Run: headless pygame with SDL's dummy video driver; simulated clock (each Clock.tick advances the game by its frame time, no real sleeping); random seed 0; keys injected as events and as key.get_pressed() state; mouse plan: one left click at the window centre at the start of phase 2, then a move to the lower-right quarter at the start of phase 3.
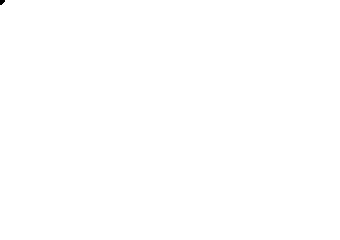
Frame 1 of 4 · flips 1–60 · no input
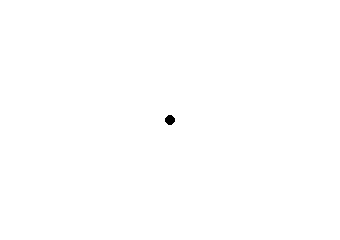
Frame 2 of 4 · flips 61–180 · clicked the window centre · tapped SPACE, RETURN · held RIGHT (→), D
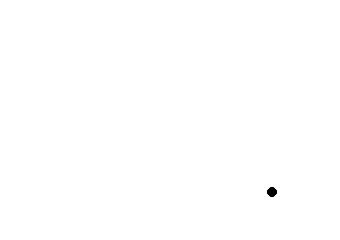
Frame 3 of 4 · flips 181–300 · moved the mouse to the lower-right quarter · held DOWN (↓), S
Frame 4 of 4 · flips 301–420 · held LEFT (←), A, UP (↑), W · screen unchanged from frame 3, image omitted

The pygame program that drew these frames:

import pygame
from pygame.locals import *

BLACK = (   0,   0,   0)
WHITE = ( 255, 255, 255)

pygame.init()
screen = pygame.display.set_mode([340,240])
pygame.display.set_caption("Mouse Demo")

clock = pygame.time.Clock()

# Hide the mouse cursor
pygame.mouse.set_visible(0)

running = True
while running:
    clock.tick(30)
    for event in pygame.event.get(): 
        if event.type == QUIT: 
            running = False
        if event.type == MOUSEBUTTONDOWN: #รอรับคำสั่งจาก mouse (1,0,0) => mouse ซ้าย , (0,0,1) => mouse ขวา
            print('    Pressed:', 
                    pygame.mouse.get_pressed())
        elif event.type == MOUSEBUTTONUP:
            print('        Released:', 
                    pygame.mouse.get_pressed())
        if event.type == MOUSEMOTION:
            print('Move:', pygame.mouse.get_rel())

    # redraw
    screen.fill(WHITE)

    # draw a circle around the mouse pointer จะมีการ Update ข้อมูลจาก mouse
    pos = ( pygame.mouse.get_pos()[0], 
            pygame.mouse.get_pos()[1])
    pygame.draw.circle(screen, BLACK, pos, 5, 0)

    pygame.display.update()
     
pygame.quit() 
